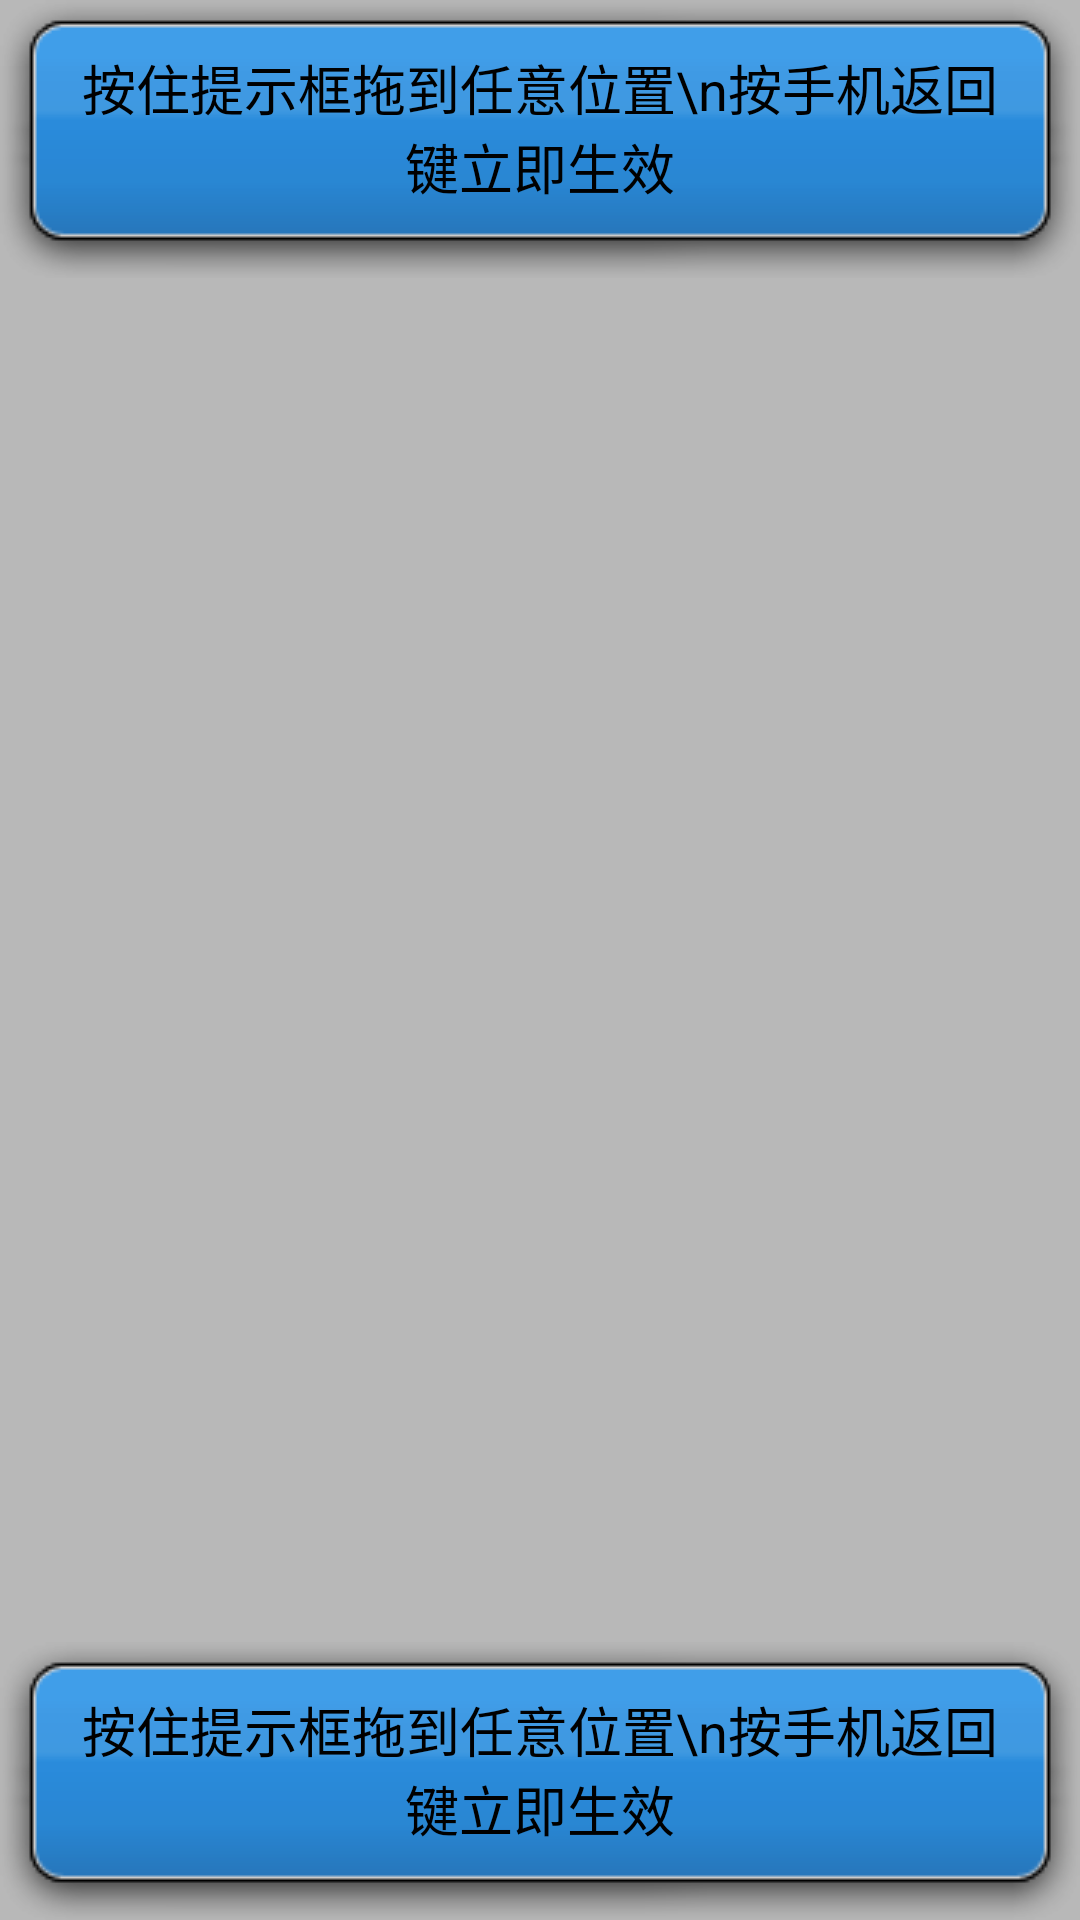

This screen was rendered from an Android layout file. Write that file and the resources it references.
<!-- AndroidManifest.xml: application theme AppTheme -->
<!-- res/layout/setting_address_position.xml -->
<?xml version="1.0" encoding="utf-8"?>
<RelativeLayout xmlns:android="http://schemas.android.com/apk/res/android"
    android:layout_width="match_parent"
    android:layout_height="match_parent"
    android:background="#44000000"
    >
    <TextView
        android:id="@+id/tv_hint_top"
        android:layout_width="match_parent"
        android:layout_height="wrap_content"
        android:background="@drawable/call_locate_blue"
        android:text="按住提示框拖到任意位置\n按手机返回键立即生效"
        android:textSize="18sp"
        android:textColor="@color/black"
        android:gravity="center"
        />

    <TextView
        android:id="@+id/tv_drag"
        android:layout_width="wrap_content"
        android:layout_height="wrap_content"
        android:background="@mipmap/drag"
        android:focusableInTouchMode="true"
        android:clickable="true"
        android:focusable="true"/>

    <TextView
        android:id="@+id/tv_hint_bottom"
        android:layout_width="match_parent"
        android:layout_height="wrap_content"
        android:background="@drawable/call_locate_blue"
        android:text="按住提示框拖到任意位置\n按手机返回键立即生效"
        android:textSize="18sp"
        android:textColor="@color/black"
        android:gravity="center"
        android:layout_alignParentBottom="true"
        />

</RelativeLayout>
<!-- resources referenced by this layout -->
<resources>
  <color name="black">#000000</color>
  <style name="AppTheme" parent="Theme.AppCompat.Light.DarkActionBar">
          
          <item name="colorPrimary">@color/colorPrimary</item>
          <item name="colorPrimaryDark">@color/colorPrimaryDark</item>
          <item name="colorAccent">@color/colorAccent</item>
          <item name="windowActionBar">false</item>
          <item name="windowNoTitle">true</item>
      </style>
  <color name="colorPrimary">#3F51B5</color>
  <color name="colorPrimaryDark">#303F9F</color>
  <color name="colorAccent">#FF4081</color>
</resources>
